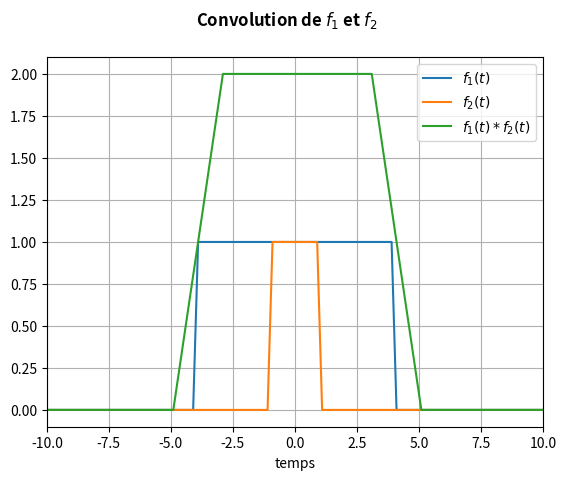

This chart was generated by the following Python code:
import numpy as np
import matplotlib.pyplot as plt
import sys

def plot_convolve(t, f1, f2, xmin=-5, xmax=50):
    """
    Uses numpy and matplotlib to display the convolution of f1 and f2
    """

    if (len(t) + len(f1) + len(f2)) != (3 * len(t)):
        sys.stderr.write("ERROR : t, f1 and f2 should have the same length")
        return

    T = t[1] - t[0] # sampling width

    # times T to scale the convolution
    conv = np.convolve(f1, f2, mode='same') * T

    fig, axis = plt.subplots(1, 1)

    axis.plot(t, f1, label=r'$f_1(t)$')
    axis.plot(t, f2, label=r'$f_2(t)$')
    axis.plot(t, conv, label=r'$f_1(t) * f_2(t)$')

    axis.legend(loc="best")
    axis.grid(True)

    axis.set_xlabel("temps")
    fig.suptitle("Convolution de $f_1$ et $f_2$", fontweight="bold")
    plt.xlim([xmin, xmax])

    fig.canvas.draw()
    plt.show()




n = 5000
t = np.linspace(-500, 500, n)

###
echelon = np.where(t >= 0, 1, 0)
####
T1 = 8
T2 = 2
rect1 = np.where(np.logical_and(t >= -T1/2, t <= T1/2), 1, 0)
rect2 = np.where(np.logical_and(t >= -T2/2, t <= T2/2), 1, 0)
####
Tsin = np.where(np.logical_and(t >= -80, t <= 80), 10, 20)
sinus = np.sin((2*np.pi/Tsin) * t)
theta = 10
rectsinus = (1/theta) * np.where(np.logical_and(t >= -theta/2, t <= theta/2), 1, 0)
####
tau = 5
taup = 7
expin = (1/tau) * np.exp(-t/tau) * echelon
expc = (1/taup) * np.exp(-t/taup) * echelon
convolution_manuelle = (1/(tau-taup)) * (np.exp(-t/tau) - np.exp(-t/taup)) * echelon
####

plot_convolve(t, rect1, rect2, -10, 10)
#plot_convolve(t, sinus, rectsinus, -200, 200)
#plot_convolve(t, expin, expc)